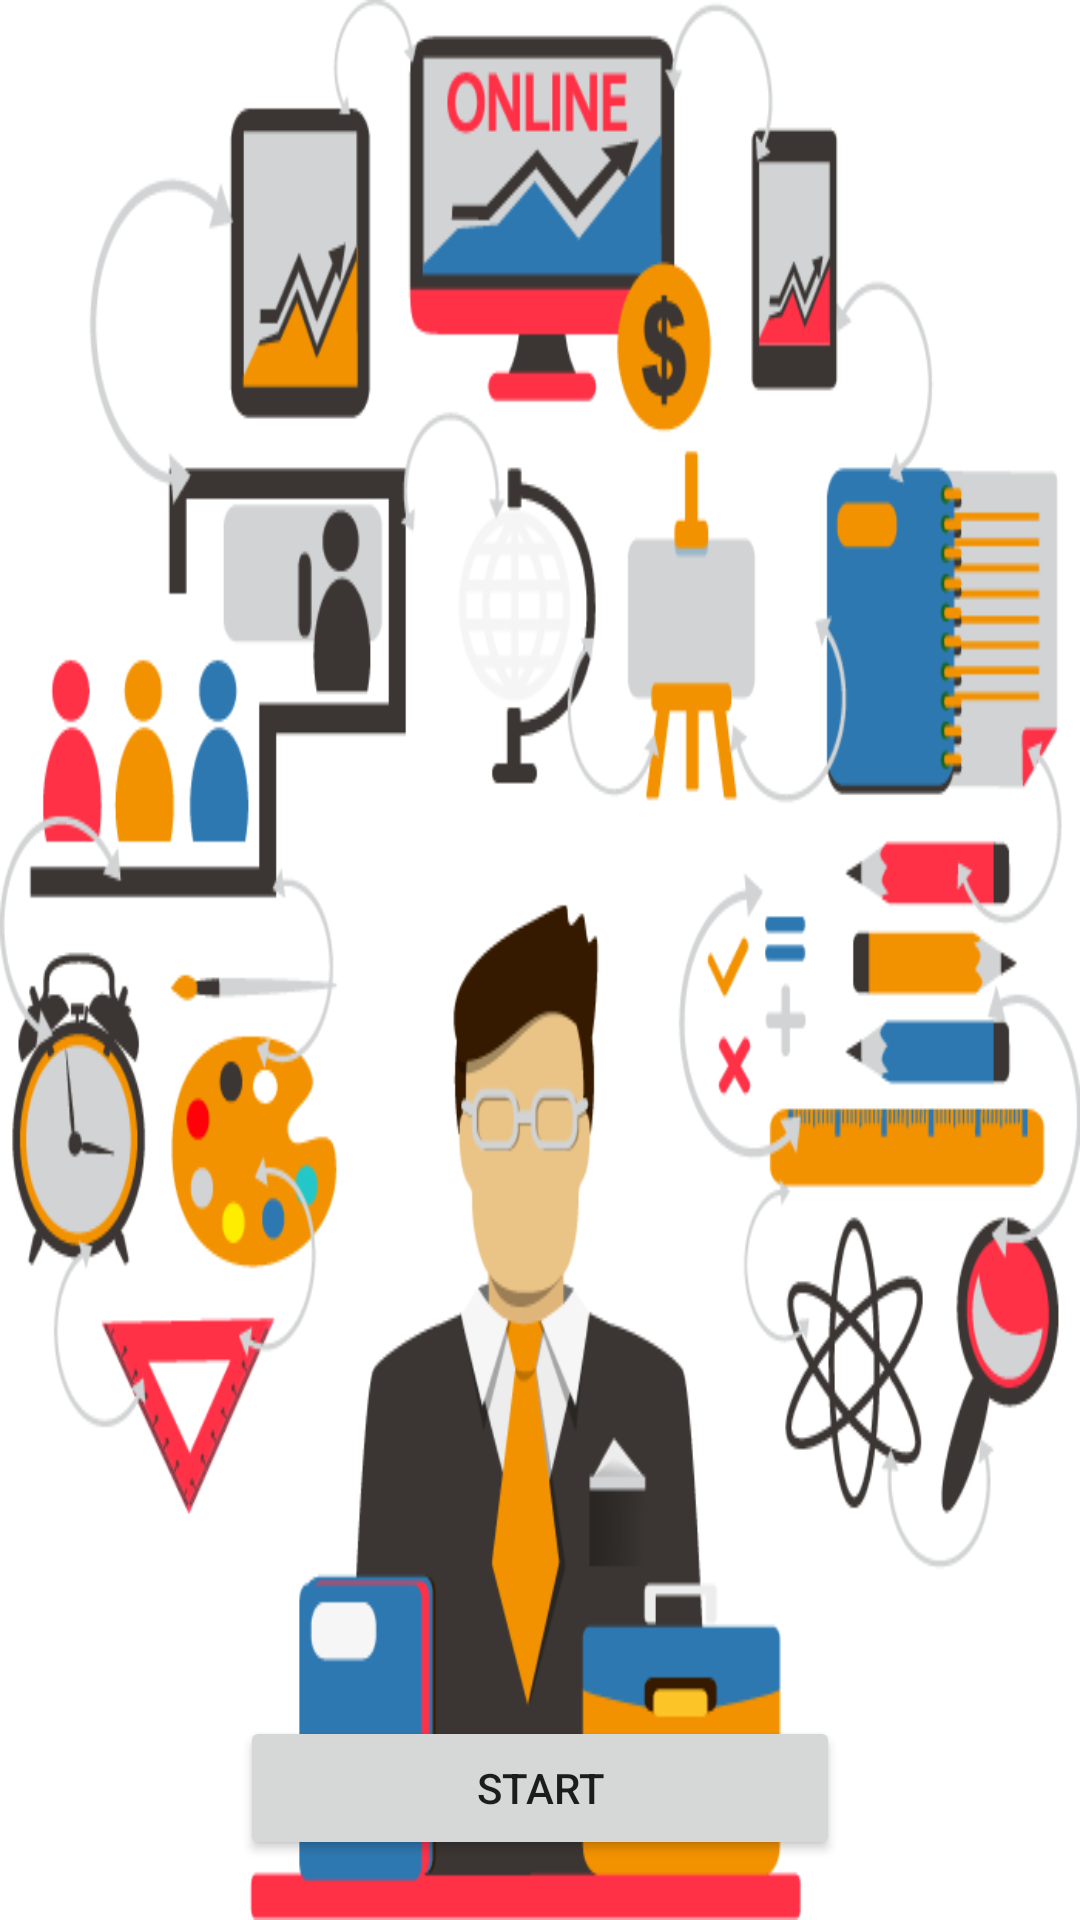

Write the Android layout XML for this screen, with the resource values it uses.
<!-- AndroidManifest.xml: application theme Theme.Class -->
<!-- res/layout/welcome_activtity.xml -->
<?xml version="1.0" encoding="utf-8"?>
<RelativeLayout xmlns:android="http://schemas.android.com/apk/res/android"
    xmlns:tools="http://schemas.android.com/tools"
    android:layout_width="match_parent"
    android:layout_height="match_parent"
    android:background="@drawable/ic_welcome_background"

    tools:context=".WelcomeActivity">


    <Button
        android:id="@+id/start_button"
        android:layout_width="200dp"
        android:layout_height="wrap_content"
        android:layout_alignParentBottom="true"
        android:layout_centerHorizontal="true"
        android:layout_marginBottom="20dp"

        android:text="Start" />

</RelativeLayout>
<!-- resources referenced by this layout -->
<resources>
  <!-- drawable ic_welcome_background: png bitmap (drawable, 73938 bytes) -->
  <style name="Theme.Class" parent="Theme.MaterialComponents.DayNight.DarkActionBar">
          <item name="colorPrimary">@color/RainbowIndigo</item>
          <item name="colorPrimaryVariant">@color/RainbowIndigo_2</item>
          <item name="colorOnPrimary">@color/white</item>
          <item name="colorSecondary">@color/Xanthous</item>
          <item name="colorSecondaryVariant">@color/teal_700</item>
          <item name="colorOnSecondary">@color/White</item>
          <item name="android:statusBarColor" tools:targetApi="l">?attr/colorPrimaryVariant</item>
      </style>
  <color name="RainbowIndigo">#23395B</color>
  <color name="RainbowIndigo_2">#23395B</color>
  <color name="white">#FFFFFFFF</color>
  <color name="Xanthous">#E3B23C</color>
  <color name="teal_700">#262A10</color>
  <color name="White">#FFFFFFFF</color>
</resources>
